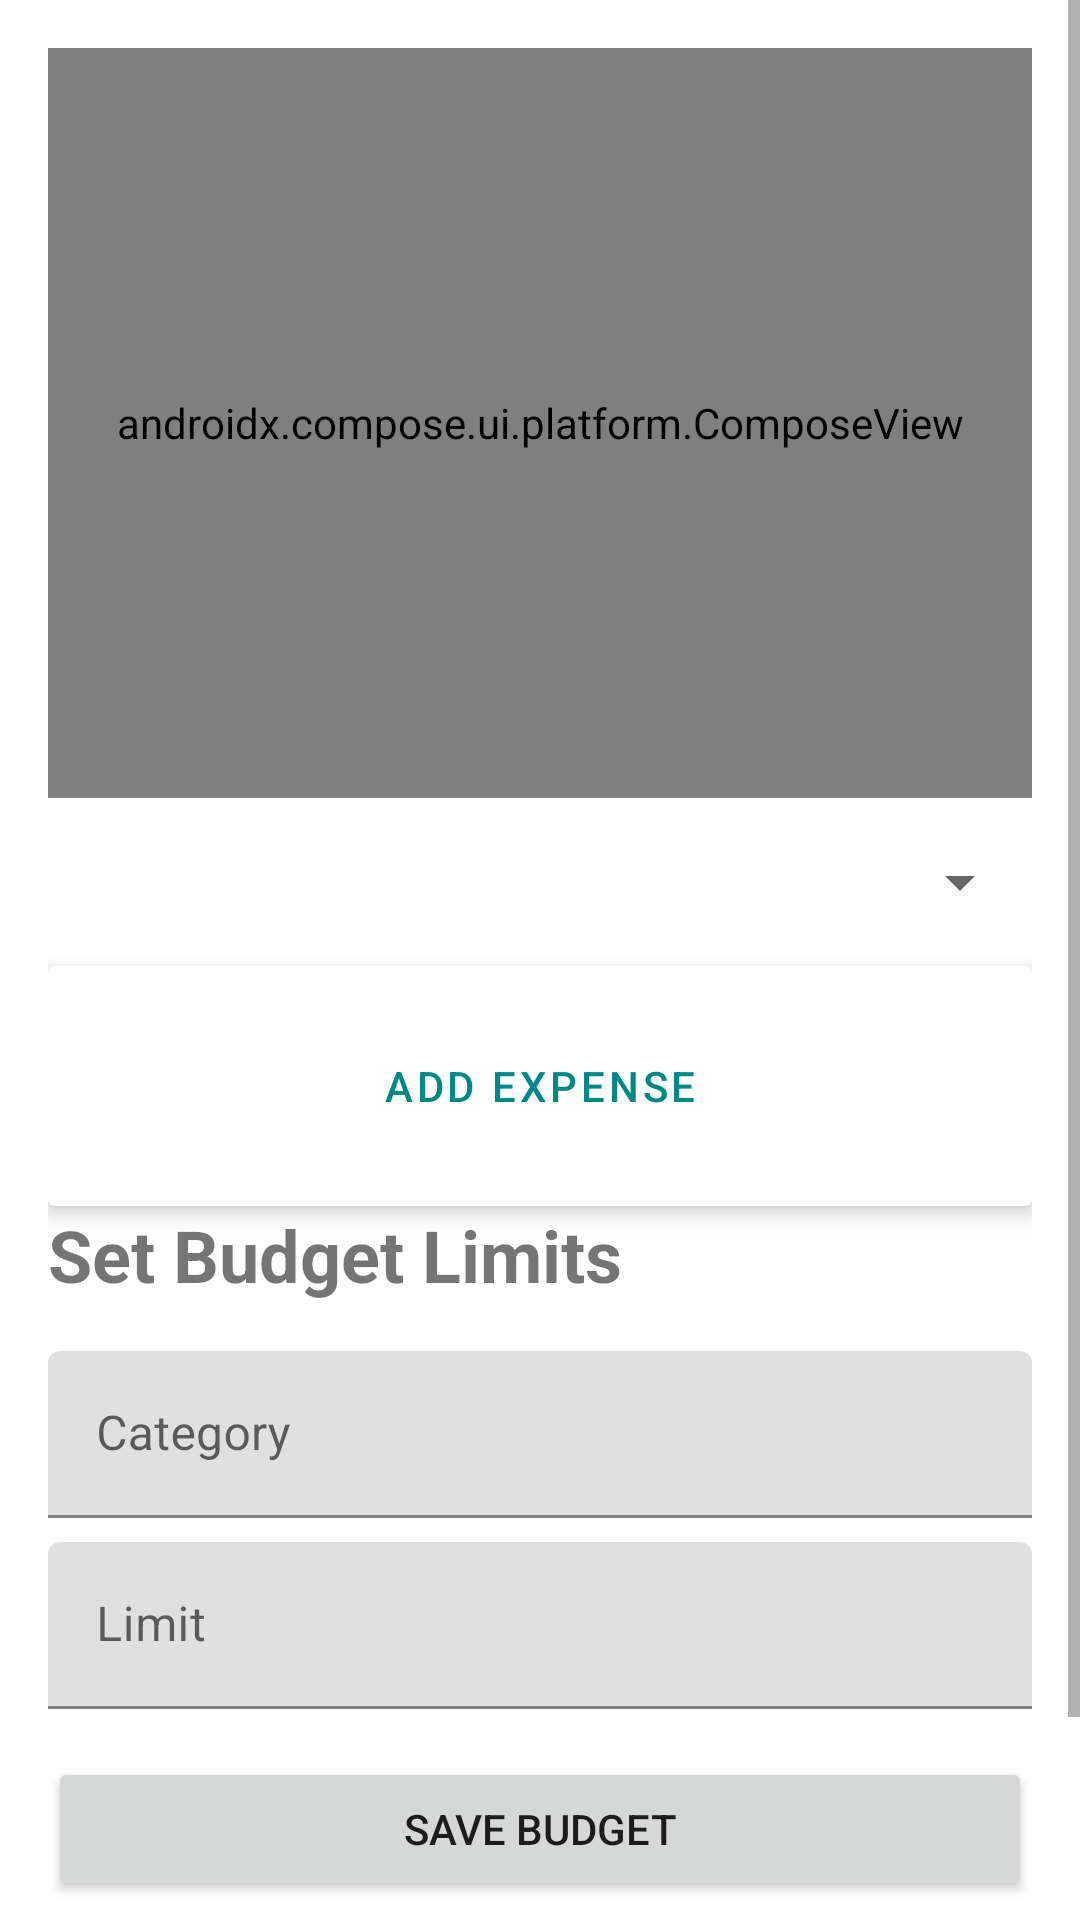

Layout XML and referenced resources for this Android screen:
<!-- AndroidManifest.xml: application theme AppTheme -->
<!-- res/layout/fragment_budget.xml -->
<?xml version="1.0" encoding="utf-8"?>
<ScrollView xmlns:android="http://schemas.android.com/apk/res/android"
    xmlns:app="http://schemas.android.com/apk/res-auto"
    android:layout_width="match_parent"
    android:layout_height="match_parent"
    android:fillViewport="true"
    android:layout_marginBottom="50dp">

    <androidx.constraintlayout.widget.ConstraintLayout
    android:layout_width="match_parent"
    android:layout_height="wrap_content" android:padding="16dp">

        <androidx.compose.ui.platform.ComposeView
            android:id="@+id/chart_compose_view"
            android:layout_width="0dp"
            android:layout_height="250dp"
            app:layout_constraintEnd_toEndOf="parent"
            app:layout_constraintHorizontal_bias="0.0"
            app:layout_constraintStart_toStartOf="parent"
            app:layout_constraintTop_toTopOf="parent" />
        <Spinner
            android:id="@+id/spinnerCategory"
            android:layout_width="0dp"
            android:layout_height="wrap_content"
            android:layout_marginTop="16dp"
            app:layout_constraintStart_toStartOf="parent"
            app:layout_constraintEnd_toEndOf="parent"
            app:layout_constraintTop_toBottomOf="@id/chart_compose_view" />

        <androidx.cardview.widget.CardView
            android:id="@+id/cardViewButtons"
            android:layout_width="match_parent"
            android:layout_height="wrap_content"
            android:layout_marginBottom="16dp"
            android:layout_marginTop="16dp"
            app:cardElevation="4dp"
            app:layout_constraintTop_toBottomOf="@id/spinnerCategory">

            <LinearLayout
                android:layout_width="match_parent"
                android:layout_height="wrap_content"
                android:orientation="horizontal"
                android:padding="16dp">

                <Button
                    android:id="@+id/btnExpense"
                    android:layout_width="0dp"
                    android:layout_height="wrap_content"
                    android:layout_weight="1"
                    android:text="Add Expense"
                    style="@style/Widget.MaterialComponents.Button.OutlinedButton"/>


            </LinearLayout>
        </androidx.cardview.widget.CardView>

    <TextView
        android:id="@+id/titleBudget"
        android:layout_width="wrap_content"
        android:layout_height="wrap_content"
        android:text="Set Budget Limits"
        android:textSize="24sp"
        android:textStyle="bold"
        app:layout_constraintStart_toStartOf="parent"
        app:layout_constraintTop_toBottomOf="@id/cardViewButtons" />

    <com.google.android.material.textfield.TextInputLayout
        android:id="@+id/categoryInputLayout"
        android:layout_width="0dp"
        android:layout_height="wrap_content"
        android:layout_marginTop="16dp"
        app:layout_constraintEnd_toEndOf="parent"
        app:layout_constraintStart_toStartOf="parent"
        app:layout_constraintTop_toBottomOf="@id/titleBudget">

        <com.google.android.material.textfield.TextInputEditText
            android:id="@+id/editTextCategory"
            android:layout_width="match_parent"
            android:layout_height="wrap_content"
            android:hint="Category" />
    </com.google.android.material.textfield.TextInputLayout>

    <com.google.android.material.textfield.TextInputLayout
        android:id="@+id/limitInputLayout"
        android:layout_width="0dp"
        android:layout_height="wrap_content"
        android:layout_marginTop="8dp"
        app:layout_constraintEnd_toEndOf="parent"
        app:layout_constraintStart_toStartOf="parent"
        app:layout_constraintTop_toBottomOf="@id/categoryInputLayout">

        <com.google.android.material.textfield.TextInputEditText
            android:id="@+id/editTextLimit"
            android:layout_width="match_parent"
            android:layout_height="wrap_content"
            android:hint="Limit"
            android:inputType="numberDecimal" />
    </com.google.android.material.textfield.TextInputLayout>

    <Button
        android:id="@+id/buttonSaveBudget"
        android:layout_width="0dp"
        android:layout_height="wrap_content"
        android:layout_marginTop="16dp"
        android:text="Save Budget"
        app:layout_constraintEnd_toEndOf="parent"
        app:layout_constraintStart_toStartOf="parent"
        app:layout_constraintTop_toBottomOf="@id/limitInputLayout" />

    <androidx.recyclerview.widget.RecyclerView
        android:id="@+id/recyclerViewBudgets"
        android:layout_width="0dp"
        android:layout_height="wrap_content" android:layout_marginTop="16dp"
        app:layout_constraintEnd_toEndOf="parent"
        app:layout_constraintStart_toStartOf="parent"
        app:layout_constraintTop_toBottomOf="@id/buttonSaveBudget"
        app:layout_constraintBottom_toBottomOf="parent"
        android:layout_marginBottom="50dp"/>
    </androidx.constraintlayout.widget.ConstraintLayout>

</ScrollView>
<!-- resources referenced by this layout -->
<resources>
  <style name="AppTheme" parent="Theme.MaterialComponents.DayNight.DarkActionBar">
          <item name="colorPrimary">@color/teal_700</item>
          <item name="colorPrimaryVariant">@color/purple_700</item>
          <item name="colorOnPrimary">@android:color/white</item>
          <item name="colorSecondary">@color/teal_200</item>
          <item name="colorOnSecondary">@android:color/white</item>
      </style>
  <color name="teal_700">#FF018786</color>
  <color name="purple_700">#FF3700B3</color>
  <color name="teal_200">#FF03DAC5</color>
</resources>
